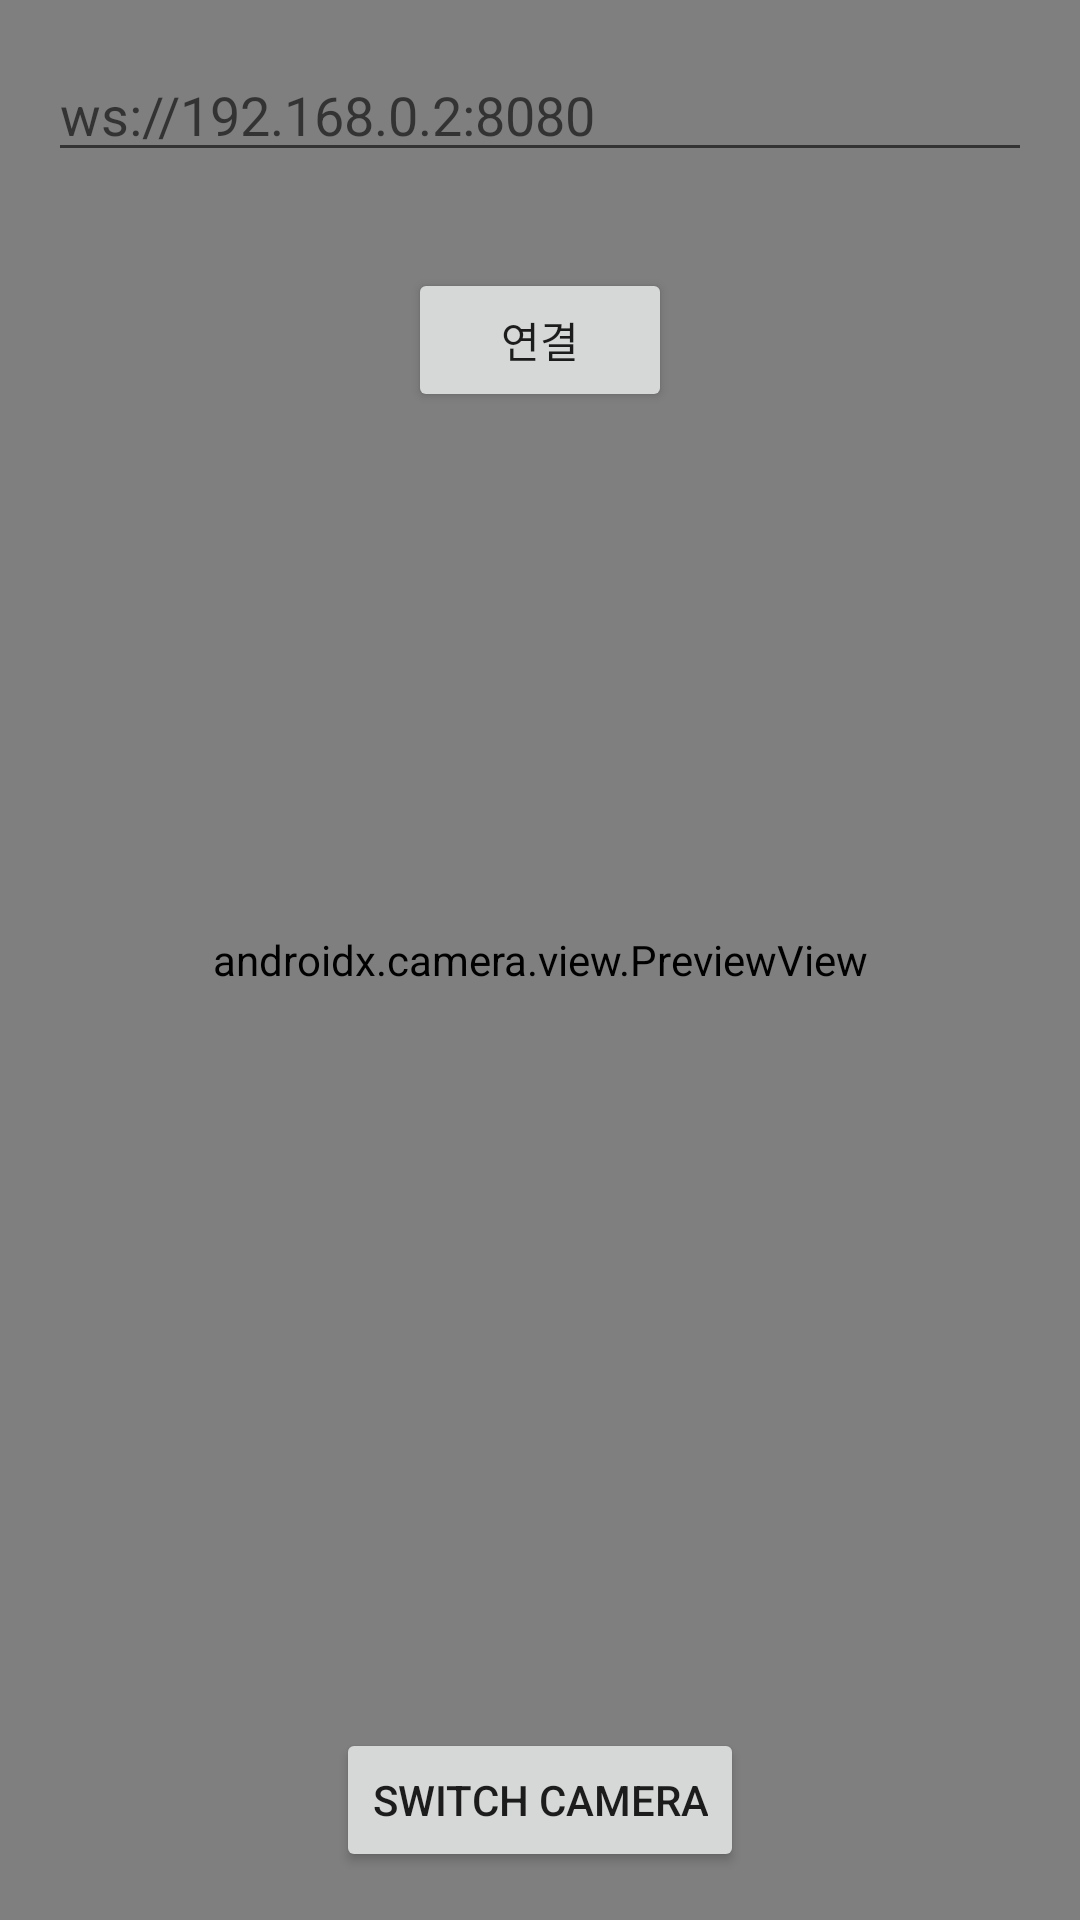

Here is an Android app screen rendered from its layout file. Give the layout XML and the strings, colors and styles it references.
<!-- AndroidManifest.xml: activity theme Theme.AirPoint -->
<!-- res/layout/activity_main.xml -->
<?xml version="1.0" encoding="utf-8"?>
<RelativeLayout
    xmlns:android="http://schemas.android.com/apk/res/android"
    xmlns:app="http://schemas.android.com/apk/res-auto"
    android:layout_width="match_parent"
    android:layout_height="match_parent">

    
    <androidx.camera.view.PreviewView
        android:id="@+id/previewView"
        android:layout_width="match_parent"
        android:layout_height="match_parent"
        android:keepScreenOn="true"
        app:implementationMode="compatible" />


    
    <Button
        android:id="@+id/switchCameraButton"
        android:layout_width="wrap_content"
        android:layout_height="wrap_content"
        android:text="Switch Camera"
        android:layout_alignParentBottom="true"
        android:layout_centerHorizontal="true"
        android:layout_marginBottom="16dp" />

    
    <EditText
        android:id="@+id/webSocketAddressEditText"
        android:layout_width="match_parent"
        android:layout_height="wrap_content"
        android:hint="ws://192.168.0.2:8080"
        android:inputType="textUri"
        android:layout_margin="16dp" />

    
    <Button
        android:id="@+id/connectButton"
        android:layout_width="wrap_content"
        android:layout_height="wrap_content"
        android:text="연결"
        android:layout_below="@id/webSocketAddressEditText"
        android:layout_marginTop="16dp"
        android:layout_centerHorizontal="true" />
</RelativeLayout>
<!-- resources referenced by this layout -->
<resources>
  <style name="Theme.AirPoint" parent="Theme.AppCompat.Light.NoActionBar">
          <item name="colorPrimary">#6200EE</item>
          <item name="colorPrimaryDark">#3700B3</item>
          <item name="colorAccent">#03DAC5</item>
      </style>
</resources>
